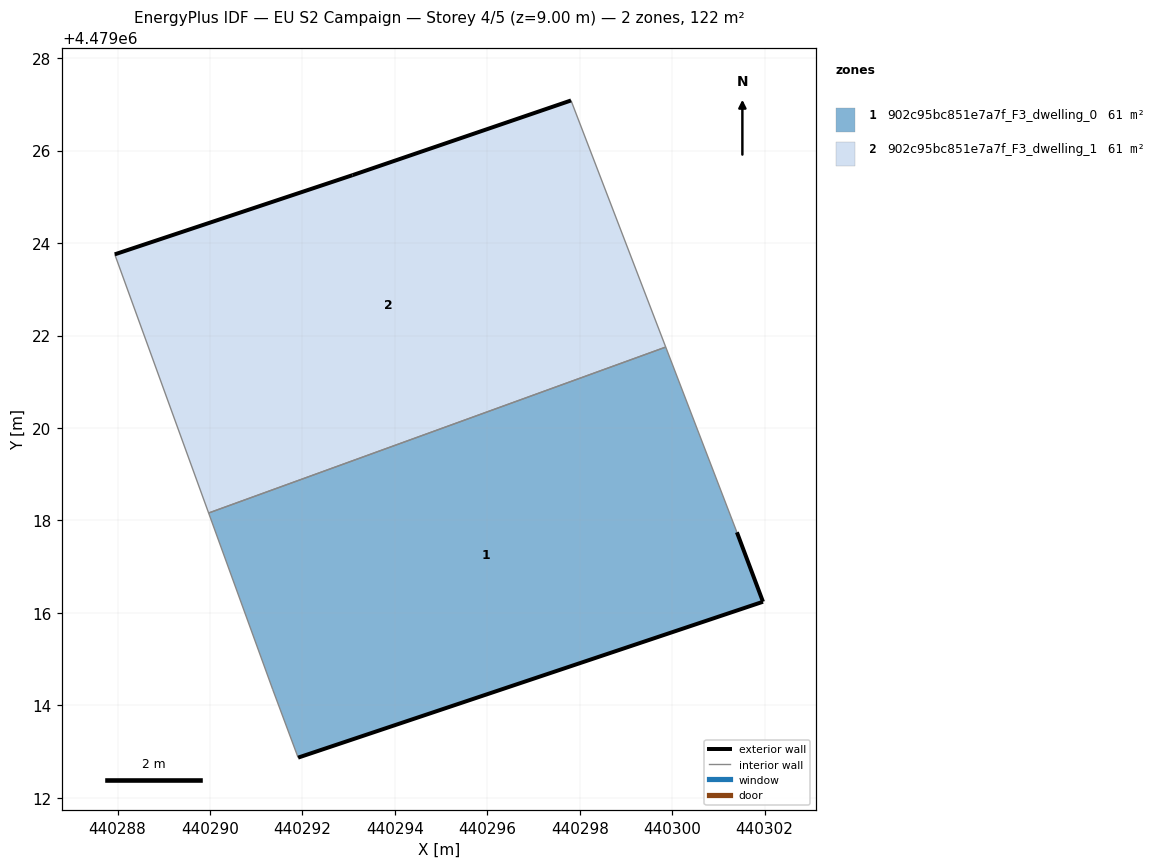
=== STOREY PLAN SPEC (per zone: floor XY polygon, exterior-wall plan segments, windows/doors) ===
zone 1: 902c95bc851e7a7f_F3_dwelling_0  (61.0 m²)
  floor: (440301.96, 4479016.24) (440301.40, 4479017.74) (440299.86, 4479021.75) (440289.97, 4479018.16) (440291.36, 4479014.34) (440291.91, 4479012.87)
  exterior wall: (440301.40, 4479017.74) – (440301.96, 4479016.24)  [1.6 m]
  exterior wall: (440301.96, 4479016.24) – (440291.91, 4479012.87)  [10.6 m]
  interior walls: 4
zone 2: 902c95bc851e7a7f_F3_dwelling_1  (60.9 m²)
  floor: (440299.86, 4479021.75) (440297.81, 4479027.08) (440293.08, 4479025.47) (440287.94, 4479023.76) (440289.97, 4479018.16)
  exterior wall: (440287.94, 4479023.76) – (440293.08, 4479025.47)  [5.4 m]
  exterior wall: (440293.08, 4479025.47) – (440297.81, 4479027.08)  [5.0 m]
  interior walls: 3

=== DERIVED (storey summary) ===
Building: EU S2 Campaign
Storey: 4 of 5  (floor level z = 9.00 m)
Storey gross floor area: 121.9 m²
Zones on this storey: 2
  - 902c95bc851e7a7f_F3_dwelling_0: floor 61.0 m²; exterior wall 12.2 m (36.6 m²); WWR 0.0%
  - 902c95bc851e7a7f_F3_dwelling_1: floor 60.9 m²; exterior wall 10.4 m (31.3 m²); WWR 0.0%
Zone adjacency (shared interzone walls):
  - 902c95bc851e7a7f_F3_dwelling_0 ↔ 902c95bc851e7a7f_F3_dwelling_1